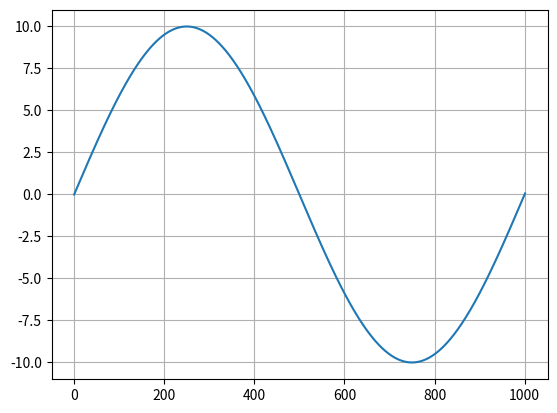

The script that saved this image:
#!/usr/bin/env python3
# -*- coding: utf-8 -*-
"""
Created on Fri Oct  7 10:31:22 2022

[redacted]
"""

import matplotlib.pyplot as plt
import math

def nrange (min, max, delta = 1):
    last_data = min
    data = [last_data]
    
    while last_data <= max:
        last_data += delta
        data.append(last_data)
        
    return data

#Fungsi step
def u(n):
    return 1 if n >= 0 else 0


#fungsi sinyal
#def x(n):
    #return 10 * math.exp(-5 * (10**(-3)) * n) * u(n)

#fungsi sinyal
def x(n):
    return 10 * math.sin(2 * (10**(-3)) * math.pi * n) * u(n)

if __name__ == '__main__' :
    
    ns = nrange(0.0, 1000.0)
    y = [ x(n) for n in ns]
    
    fig, ax = plt.subplots()
    
    #Plot Sampling nya
    #ax.vlines(ns,0,y)
    
    #Rekonstruksi
    ax.plot(ns,y)
    
    ax.grid()

    plt.show()